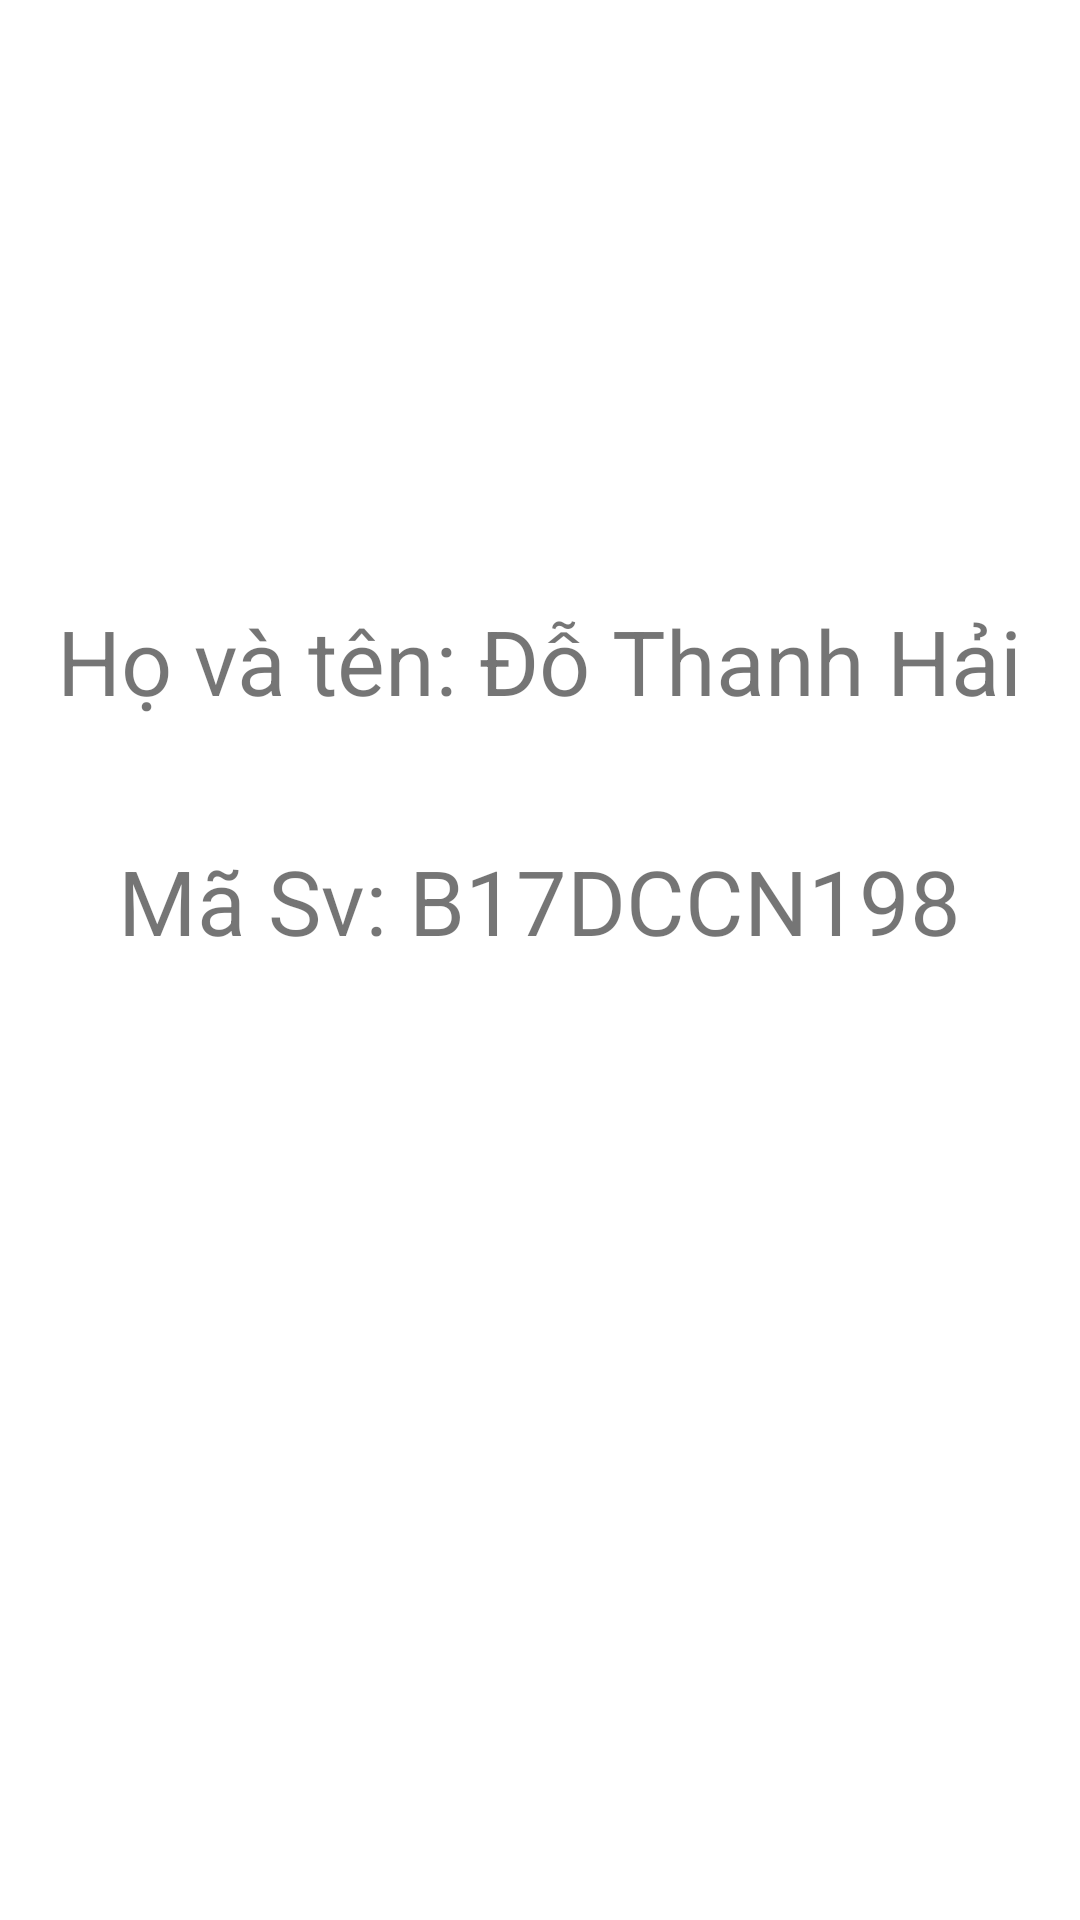

Here is an Android app screen rendered from its layout file. Give the layout XML and the strings, colors and styles it references.
<!-- AndroidManifest.xml: application theme Theme.OrderSqlite -->
<!-- res/layout/fragment_info.xml -->
<?xml version="1.0" encoding="utf-8"?>
<RelativeLayout xmlns:android="http://schemas.android.com/apk/res/android"
    android:orientation="vertical"
    android:layout_width="match_parent" android:layout_height="match_parent">
    <TextView
        android:layout_width="wrap_content"
        android:layout_height="wrap_content"
        android:text="Họ và tên: Đỗ Thanh Hải"
        android:textSize="30sp"
        android:layout_marginTop="200dp"
        android:layout_centerHorizontal="true"/>
    <TextView
        android:layout_width="wrap_content"
        android:layout_height="wrap_content"
        android:text="Mã Sv: B17DCCN198"
        android:textSize="30sp"
        android:layout_marginTop="280dp"
        android:layout_centerHorizontal="true"/>

</RelativeLayout>
<!-- resources referenced by this layout -->
<resources>
  <style name="Theme.OrderSqlite" parent="Theme.MaterialComponents.DayNight.DarkActionBar">
          
          <item name="colorPrimary">@color/purple_500</item>
          <item name="colorPrimaryVariant">@color/purple_700</item>
          <item name="colorOnPrimary">@color/white</item>
          
          <item name="colorSecondary">@color/teal_200</item>
          <item name="colorSecondaryVariant">@color/teal_700</item>
          <item name="colorOnSecondary">@color/black</item>
          
          <item name="android:statusBarColor" tools:targetApi="l">?attr/colorPrimaryVariant</item>
          
      </style>
  <!-- not gathered from this repository: default colours our renderer supplied (Android Studio template values) -->
  <color name="purple_500">#FF6200EE</color>
  <color name="purple_700">#FF3700B3</color>
  <color name="teal_200">#FF03DAC5</color>
  <color name="teal_700">#FF018786</color>
  <color name="black">#FF000000</color>
  <color name="white">#FFFFFFFF</color>
</resources>
